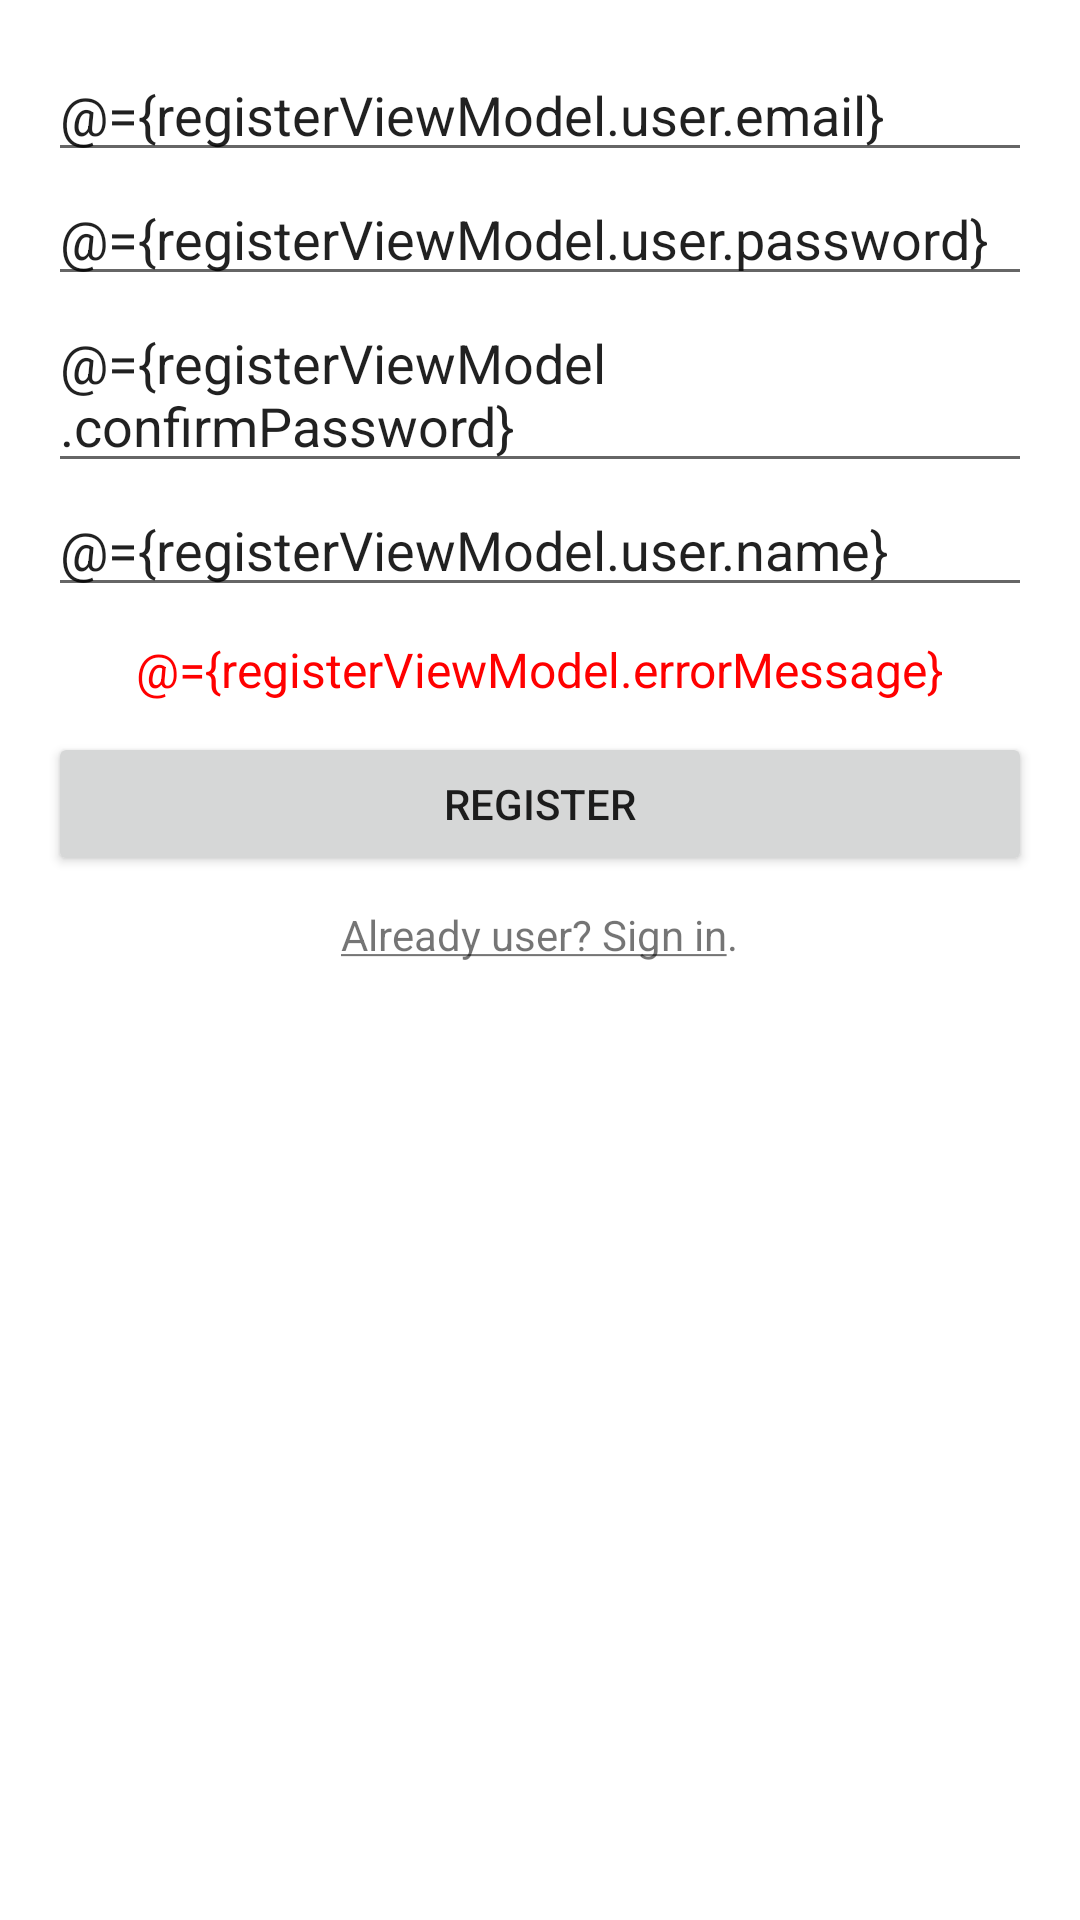

Android layout source for this screen:
<!-- AndroidManifest.xml: application theme Theme.RentAPlace -->
<!-- res/layout/fragment_register.xml -->
<layout xmlns:android="http://schemas.android.com/apk/res/android">

    <data>
        <variable
            name="registerViewModel"
            type="com.example.rentaplace.ui.auth.RegisterViewModel" />
    </data>

    <LinearLayout
        android:layout_width="match_parent"
        android:layout_height="match_parent"
        android:orientation="vertical"
        android:padding="16dp">

        <EditText
            android:text="@={registerViewModel.user.email}"
            android:id="@+id/register_edit_text_email"
            android:layout_width="match_parent"
            android:layout_height="wrap_content"
            android:hint="Email" />

        <EditText
            android:text="@={registerViewModel.user.password}"
            android:id="@+id/register_edit_text_password"
            android:layout_width="match_parent"
            android:layout_height="wrap_content"
            android:hint="Password" />

        <EditText
            android:text="@={registerViewModel.confirmPassword}"
            android:id="@+id/register_edit_text_confirm_password"
            android:layout_width="match_parent"
            android:layout_height="wrap_content"
            android:hint="Password" />

        <EditText
            android:text="@={registerViewModel.user.name}"
            android:id="@+id/register_edit_text_name"
            android:layout_width="match_parent"
            android:layout_height="wrap_content"
            android:hint="Full Name" />

        <EditText
            android:id="@+id/register_edit_text_landlord"
            android:layout_width="match_parent"
            android:layout_height="wrap_content"
            android:visibility="gone"
            android:hint="Landlord Email" />

        <TextView
            android:layout_width="wrap_content"
            android:layout_height="wrap_content"
            android:layout_gravity="center"
            android:layout_margin="10dp"
            android:textColor="@color/red"
            android:text="@={registerViewModel.errorMessage}"
            android:id="@+id/register_error_message"
            android:textSize="16dp" />

        <Button
            android:onClick="@{registerViewModel::onRegisterButtonClicked}"
            android:id="@+id/register_button_register"
            android:layout_width="match_parent"
            android:layout_height="wrap_content"
            android:text="Register" />

        <TextView
            android:id="@+id/register_page_redirect_button"
            android:layout_marginTop="10dp"
            android:layout_width="wrap_content"
            android:layout_height="wrap_content"
            android:layout_gravity="center"
            android:text="@string/register_page_redirect_text"
            android:textAllCaps="false" />
    </LinearLayout>
</layout>
<!-- resources referenced by this layout -->
<resources>
  <color name="red">#FF0000</color>
  <string name="register_page_redirect_text"> <u>Already user? Sign in</u>.</string>
  <style name="Theme.RentAPlace" parent="Theme.MaterialComponents.DayNight.DarkActionBar">
          
          <item name="colorPrimary">@color/purple_500</item>
          <item name="colorPrimaryVariant">@color/purple_700</item>
          <item name="colorOnPrimary">@color/white</item>
          
          <item name="colorSecondary">@color/teal_200</item>
          <item name="colorSecondaryVariant">@color/teal_700</item>
          <item name="colorOnSecondary">@color/black</item>
          
          <item name="android:statusBarColor" tools:targetApi="l">?attr/colorPrimaryVariant</item>
          
      </style>
  <color name="purple_500">#FF6200EE</color>
  <color name="purple_700">#FF3700B3</color>
  <color name="white">#FFFFFFFF</color>
  <color name="teal_200">#FF03DAC5</color>
  <color name="teal_700">#FF018786</color>
  <color name="black">#FF000000</color>
</resources>
